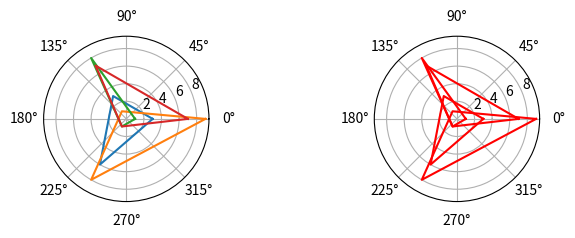

The script that saved this image:
import matplotlib.pyplot as plt
import numpy as np

def is_pareto_efficient(x):
    efficiency = np.ones(x.shape[0], dtype = bool) 
    for i, value in enumerate(x):
        efficiency[np.asarray(efficiency)] = np.any(x[efficiency] > value, axis=1)
        efficiency[i] = True
    return efficiency

def get_arguments():
    n = np.random.randint(4, 7)
    m = np.random.randint(3, 5)
    return n, m

if __name__ == '__main__':
    n, m = get_arguments()
    X = np.random.randint(1, 10, (n, m))
    
    efficiency = np.asarray(is_pareto_efficient(X))
    efficient_x = X[efficiency]
    non_efficient_x = X[np.invert(efficiency)]

    _, plots = plt.subplots(ncols=2, subplot_kw=dict(polar=True))

    axis = np.linspace(0,  2 * np.pi, num=len(X[0]) + 1)

    for x in X:
        plots[0].plot(axis, np.append(x, x[0]))

    for x in efficient_x:
        plots[1].plot(axis, np.append(x, x[0]), color='r')

    for x in non_efficient_x:
        plots[1].plot(axis, np.append(x, x[0]), color='g')

    plt.subplots_adjust(wspace=1, )
    plt.show()



